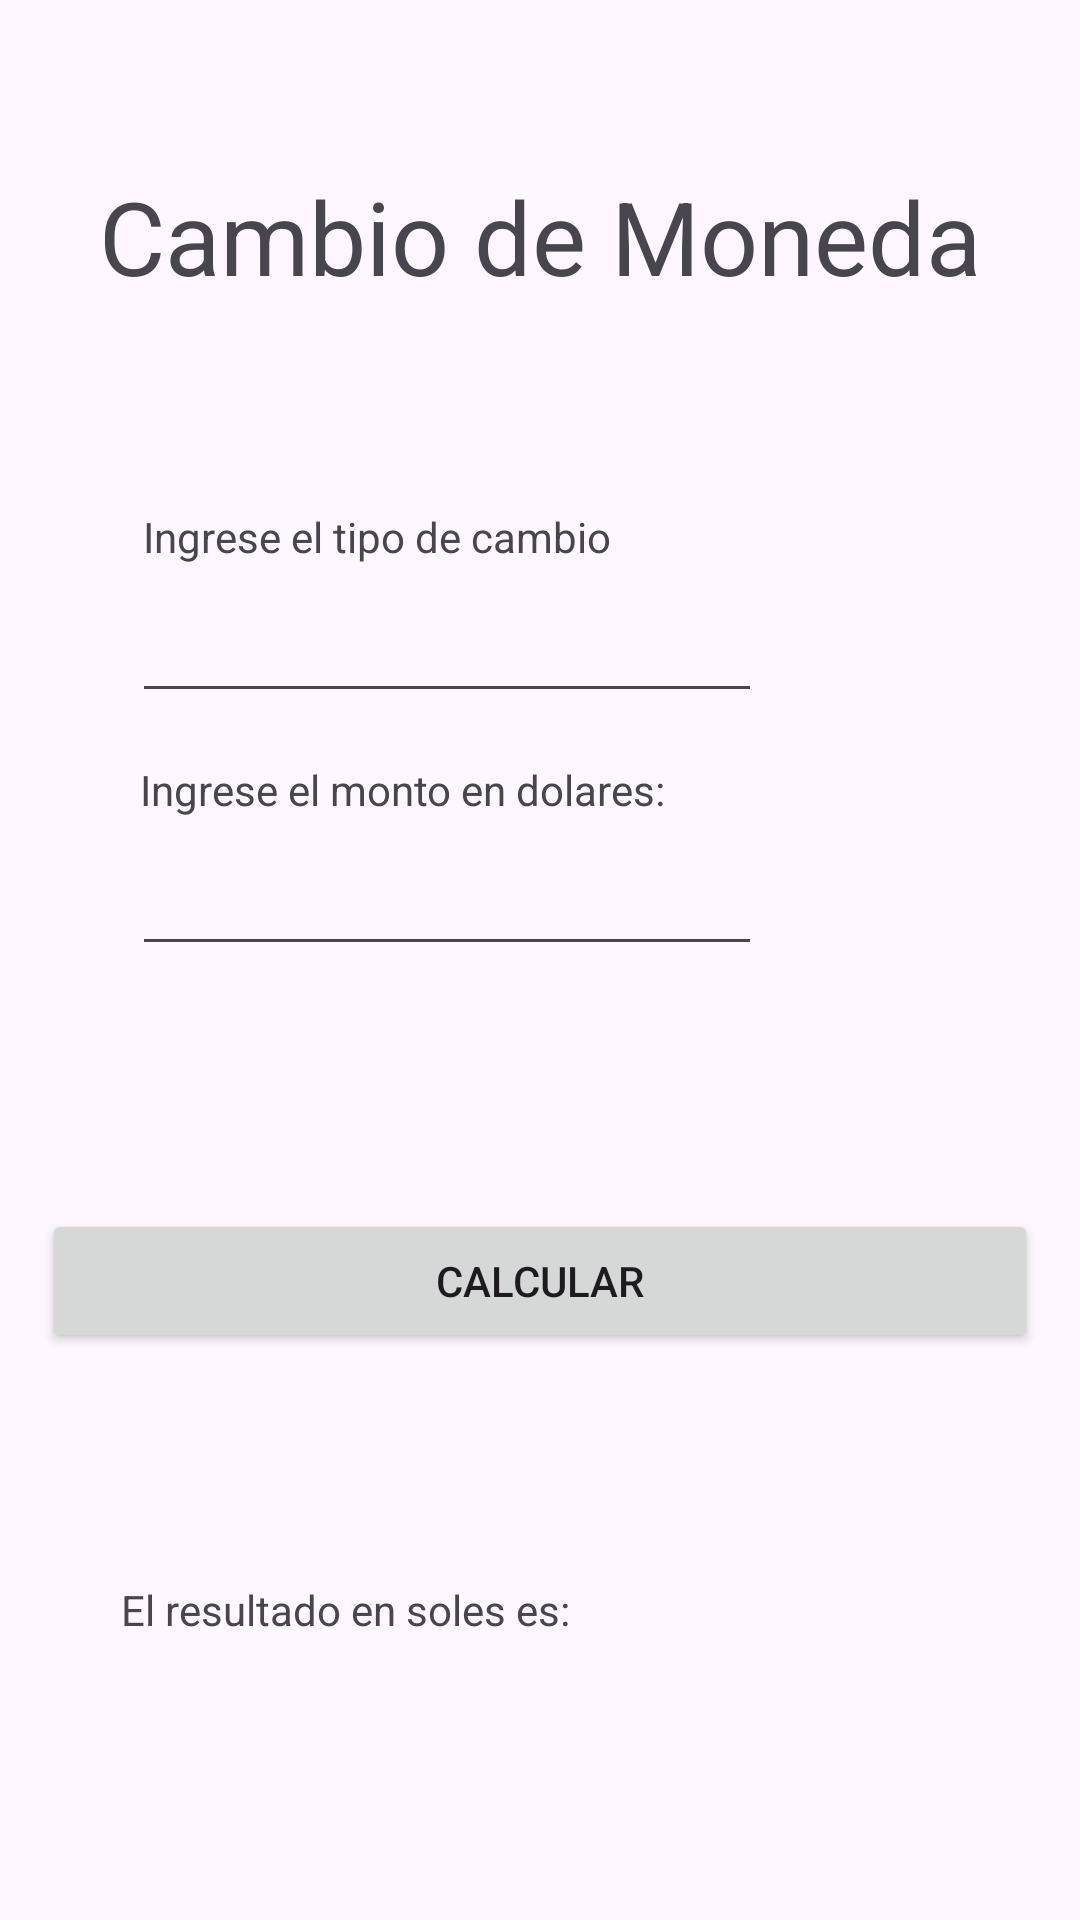

The Android layout XML behind this screen, and the referenced resources:
<!-- AndroidManifest.xml: application theme Theme.Proyectotest -->
<!-- res/layout/activity_cambio.xml -->
<?xml version="1.0" encoding="utf-8"?>
<androidx.constraintlayout.widget.ConstraintLayout xmlns:android="http://schemas.android.com/apk/res/android"
    xmlns:app="http://schemas.android.com/apk/res-auto"
    xmlns:tools="http://schemas.android.com/tools"
    android:id="@+id/main"
    android:layout_width="match_parent"
    android:layout_height="match_parent"
    tools:context=".CambioActivity">

    <TextView
        android:id="@+id/textView4"
        android:layout_width="wrap_content"
        android:layout_height="wrap_content"
        android:layout_marginTop="56dp"
        android:text="@string/CambioDeMoneda"
        android:textSize="34sp"
        app:layout_constraintEnd_toEndOf="parent"
        app:layout_constraintStart_toStartOf="parent"
        app:layout_constraintTop_toTopOf="parent" />

    <TextView
        android:id="@+id/textView5"
        android:layout_width="wrap_content"
        android:layout_height="wrap_content"
        android:layout_marginTop="68dp"
        android:text="@string/TipoCambio"
        app:layout_constraintEnd_toEndOf="parent"
        app:layout_constraintHorizontal_bias="0.233"
        app:layout_constraintStart_toStartOf="parent"
        app:layout_constraintTop_toBottomOf="@+id/textView4" />

    <TextView
        android:id="@+id/textView6"
        android:layout_width="wrap_content"
        android:layout_height="wrap_content"
        android:layout_marginTop="16dp"
        android:text="@string/MontoDolar"
        app:layout_constraintEnd_toEndOf="parent"
        app:layout_constraintHorizontal_bias="0.252"
        app:layout_constraintStart_toStartOf="parent"
        app:layout_constraintTop_toBottomOf="@+id/etTipoCambio" />

    <EditText
        android:id="@+id/etTipoCambio"
        android:layout_width="wrap_content"
        android:layout_height="wrap_content"
        android:layout_marginTop="8dp"
        android:ems="10"
        android:inputType="text"
        app:layout_constraintEnd_toEndOf="parent"
        app:layout_constraintHorizontal_bias="0.293"
        app:layout_constraintStart_toStartOf="parent"
        app:layout_constraintTop_toBottomOf="@+id/textView5" />

    <EditText
        android:id="@+id/etMontoDolar"
        android:layout_width="wrap_content"
        android:layout_height="wrap_content"
        android:layout_marginTop="8dp"
        android:ems="10"
        android:inputType="text"
        app:layout_constraintEnd_toEndOf="parent"
        app:layout_constraintHorizontal_bias="0.293"
        app:layout_constraintStart_toStartOf="parent"
        app:layout_constraintTop_toBottomOf="@+id/textView6" />

    <Button
        android:id="@+id/btCalcular"
        android:layout_width="0dp"
        android:layout_height="wrap_content"
        android:layout_marginStart="14dp"
        android:layout_marginTop="81dp"
        android:layout_marginEnd="14dp"
        android:text="@string/Calcular"
        app:layout_constraintEnd_toEndOf="parent"
        app:layout_constraintStart_toStartOf="parent"
        app:layout_constraintTop_toBottomOf="@+id/etMontoDolar" />

    <TextView
        android:id="@+id/textView7"
        android:layout_width="wrap_content"
        android:layout_height="wrap_content"
        android:layout_marginTop="76dp"
        android:text="@string/textResultado"
        app:layout_constraintEnd_toEndOf="parent"
        app:layout_constraintHorizontal_bias="0.192"
        app:layout_constraintStart_toStartOf="parent"
        app:layout_constraintTop_toBottomOf="@+id/btCalcular" />

    <TextView
        android:id="@+id/tvResultadoSoles"
        android:layout_width="wrap_content"
        android:layout_height="wrap_content"
        android:layout_marginTop="76dp"
        app:layout_constraintEnd_toEndOf="parent"
        app:layout_constraintHorizontal_bias="0.676"
        app:layout_constraintStart_toStartOf="parent"
        app:layout_constraintTop_toBottomOf="@+id/btCalcular" />
</androidx.constraintlayout.widget.ConstraintLayout>
<!-- resources referenced by this layout -->
<resources>
  <string name="Calcular">Calcular</string>
  <string name="CambioDeMoneda">Cambio de Moneda</string>
  <string name="MontoDolar">Ingrese el monto en dolares:</string>
  <string name="TipoCambio">Ingrese el tipo de cambio</string>
  <string name="textResultado">El resultado en soles  es:</string>
  <style name="Theme.Proyectotest" parent="Base.Theme.Proyectotest" />
  <style name="Base.Theme.Proyectotest" parent="Theme.Material3.DayNight.NoActionBar">
          
          
      </style>
</resources>
